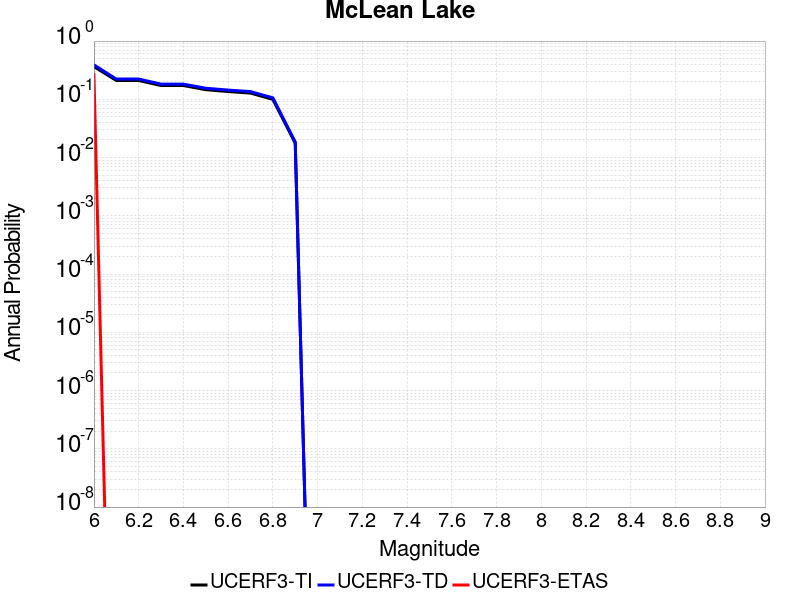

The table this chart was drawn from, first rows:
Magnitude, UCERF3-TI Prob, UCERF3-TD Prob, UCERF3-ETAS Prob
6.0, 0.3642, 0.3902, 0.2667
6.1, 0.2106, 0.2227, 0.0
6.2, 0.2106, 0.2227, 0.0
6.3, 0.1725, 0.1824, 0.0
6.4, 0.1725, 0.1824, 0.0
6.5, 0.1464, 0.155, 0.0
6.6, 0.1359, 0.144, 0.0
6.7, 0.1279, 0.1357, 0.0
6.8, 0.09964, 0.1061, 0.0
6.9, 0.01768, 0.0185, 0.0
